Labelled photos from "processed", an image-classification folder in ruzbeh4/banknote-net. The possible labels are: 1000000 variant 1 back, 1000000 variant 1 front, 100000 variant 1 back, 100000 variant 1 front, 100000 variant 2 front, 100000 variant 3 back, 100000 variant 3 front, 100000 variant 4 back, 100000 variant 4 front, 10000 variant 1 back, 10000 variant 1 front, 1000 variant 1 back, 1000 variant 1 front, 1000 variant 2 back, 1000 variant 2 front, 1000 variant 3 back, 1000 variant 3 front, 200000 variant 1 back, 200000 variant 1 front, 200000 variant 2 back, 200000 variant 2 front, 2000 variant 3 back, 2000 variant 3 front, 500000 variant 1 back, 500000 variant 1 front, 50000 variant 1 back, 50000 variant 1 front, 50000 variant 2 back, 50000 variant 2 front, 50000 variant 3 back, 50000 variant 3 front, 50000 variant 4 back, 50000 variant 4 front, 5000 variant 1 back, 5000 variant 1 front, 5000 variant 2 back, 5000 variant 2 front, 5000 variant 3 back, none.

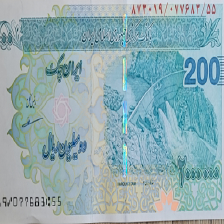
Label: 200000 variant 2 front

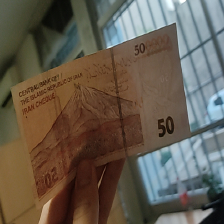
Label: 50000 variant 2 back

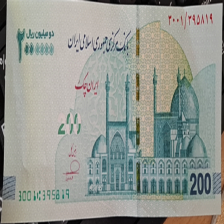
Label: 200000 variant 1 front

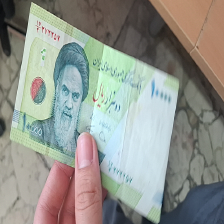
Label: 1000 variant 1 front

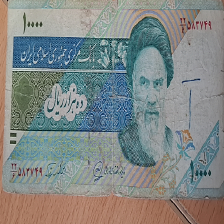
Label: 1000 variant 2 front

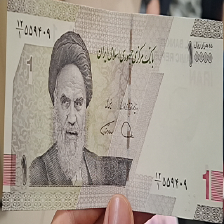
Label: 1000 variant 3 front
